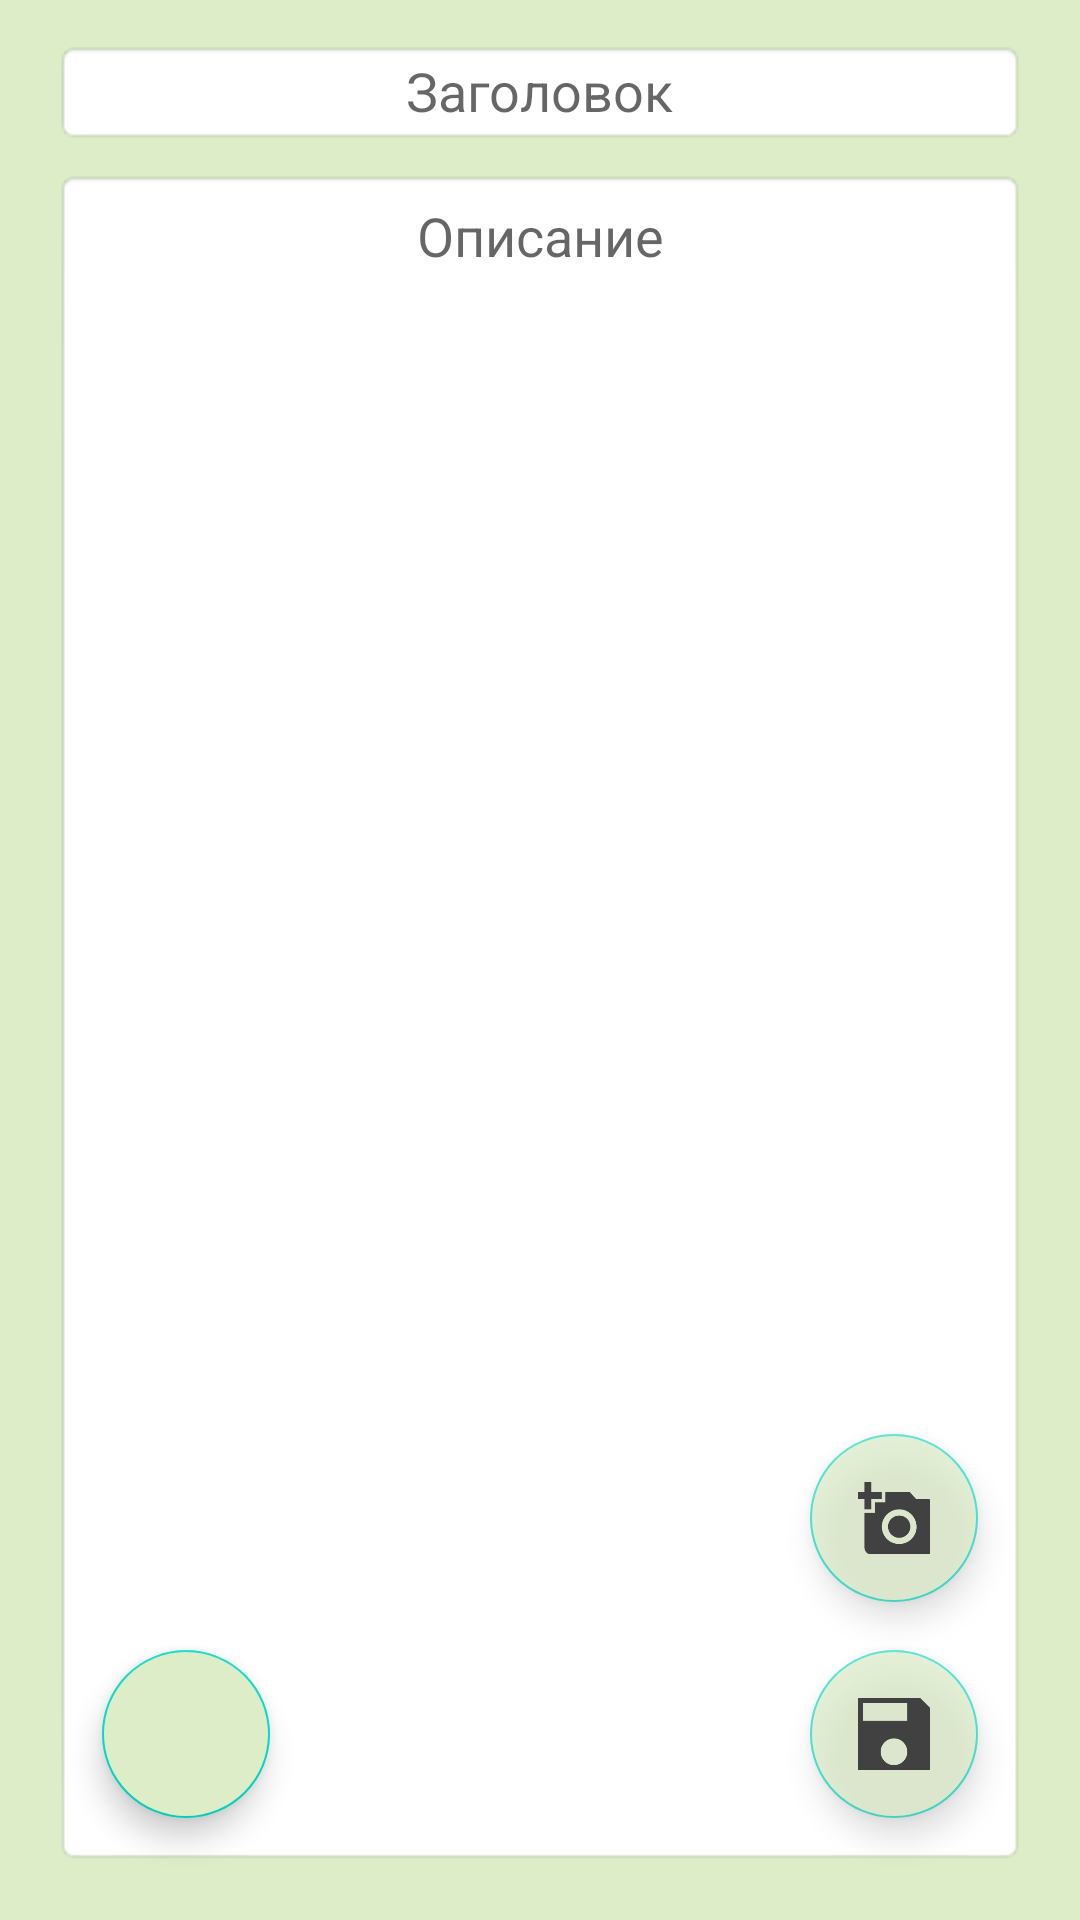

Produce the Android XML layout that renders to this screen, including the resource entries it uses.
<!-- AndroidManifest.xml: application theme Theme.Blocknote -->
<!-- res/layout/activity_edit.xml -->
<?xml version="1.0" encoding="utf-8"?>
<androidx.constraintlayout.widget.ConstraintLayout xmlns:android="http://schemas.android.com/apk/res/android"
    xmlns:app="http://schemas.android.com/apk/res-auto"
    xmlns:tools="http://schemas.android.com/tools"
    android:layout_width="match_parent"
    android:layout_height="match_parent"
    android:background="#DCEDC8"
    android:padding="10dp"
    tools:context=".EditActivity">

    <androidx.constraintlayout.widget.Guideline
        android:id="@+id/guideline4"
        android:layout_width="wrap_content"
        android:layout_height="wrap_content"
        android:orientation="horizontal"
        app:layout_constraintGuide_percent="0.28" />

    <EditText
        android:id="@+id/editTitle"
        android:layout_width="0dp"
        android:layout_height="35dp"
        android:layout_marginStart="8dp"
        android:layout_marginEnd="8dp"
        android:background="@android:drawable/editbox_background"
        android:ems="10"
        android:gravity="center"
        android:hint="@string/ed_title_hint"
        android:inputType="textPersonName"
        android:textColor="@color/color"
        android:textColorHighlight="@color/black"
        app:layout_constraintEnd_toEndOf="parent"
        app:layout_constraintStart_toStartOf="parent"
        app:layout_constraintTop_toBottomOf="@+id/imageLayout" />

    <EditText
        android:id="@+id/editDescription"
        android:layout_width="0dp"
        android:layout_height="0dp"
        android:layout_marginTop="8dp"
        android:layout_marginBottom="8dp"
        android:background="@android:drawable/editbox_background"
        android:ems="10"
        android:gravity="center|top"
        android:hint="@string/ed_description_hint"
        android:inputType="textMultiLine|textPersonName"
        android:padding="10dp"
        android:textColor="@color/color"
        app:layout_constraintBottom_toBottomOf="parent"
        app:layout_constraintEnd_toEndOf="@+id/editTitle"
        app:layout_constraintStart_toStartOf="@+id/editTitle"
        app:layout_constraintTop_toBottomOf="@+id/editTitle"
        app:layout_constraintVertical_bias="1.0" />

    <com.google.android.material.floatingactionbutton.FloatingActionButton
        android:id="@+id/buttonSaveNote"
        android:layout_width="wrap_content"
        android:layout_height="wrap_content"
        android:layout_marginEnd="16dp"
        android:layout_marginBottom="16dp"
        android:alpha="0.7"
        android:backgroundTint="@color/col1"
        android:clickable="true"
        android:onClick="OnClickSave"
        app:layout_constraintBottom_toBottomOf="@+id/editDescription"
        app:layout_constraintEnd_toEndOf="@+id/editDescription"
        app:srcCompat="@drawable/ic_savenote" />

    <com.google.android.material.floatingactionbutton.FloatingActionButton
        android:id="@+id/buttonAddImage"
        android:layout_width="wrap_content"
        android:layout_height="wrap_content"
        android:layout_marginBottom="16dp"
        android:alpha="0.7"
        android:background="@drawable/ic_add2"
        android:backgroundTint="@color/col1"
        android:clickable="true"
        android:onClick="onClickAddImage"
        app:layout_constraintBottom_toTopOf="@+id/buttonSaveNote"
        app:layout_constraintEnd_toEndOf="@+id/buttonSaveNote"
        app:layout_constraintStart_toStartOf="@+id/buttonSaveNote"
        app:srcCompat="@drawable/ic_add2" />

    <androidx.constraintlayout.widget.ConstraintLayout
        android:id="@+id/imageLayout"
        android:layout_width="0dp"
        android:layout_height="0dp"
        android:background="#E8F5E9"
        android:visibility="gone"
        app:layout_constraintBottom_toTopOf="@+id/guideline4"
        app:layout_constraintEnd_toEndOf="@+id/editTitle"
        app:layout_constraintHorizontal_bias="0.493"
        app:layout_constraintStart_toStartOf="@+id/editTitle"
        app:layout_constraintTop_toTopOf="parent"
        app:layout_constraintVertical_bias="0.019">

        <ImageView
            android:id="@+id/imageView"
            android:layout_width="0dp"
            android:layout_height="0dp"
            android:layout_margin="10dp"
            android:padding="10dp"
            android:scaleType="centerCrop"
            android:visibility="visible"
            app:layout_constraintBottom_toBottomOf="parent"
            app:layout_constraintEnd_toEndOf="parent"
            app:layout_constraintHorizontal_bias="0.0"
            app:layout_constraintStart_toStartOf="parent"
            app:layout_constraintTop_toTopOf="parent"
            app:layout_constraintVertical_bias="1.0"
            app:srcCompat="@android:drawable/ic_menu_gallery"
            tools:srcCompat="@tools:sample/avatars" />

        <ImageButton
            android:id="@+id/imageChooseImage"
            android:layout_width="wrap_content"
            android:layout_height="wrap_content"
            android:layout_marginEnd="16dp"
            android:layout_marginBottom="8dp"
            android:onClick="onClickChooseImage"
            app:layout_constraintBottom_toBottomOf="parent"
            app:layout_constraintEnd_toEndOf="parent"
            app:srcCompat="@android:drawable/ic_menu_edit" />

        <ImageButton
            android:id="@+id/buttonDeleteImage"
            android:layout_width="wrap_content"
            android:layout_height="wrap_content"
            android:layout_marginStart="16dp"
            android:layout_marginBottom="8dp"
            android:onClick="OnClickDeleteImage"
            app:layout_constraintBottom_toBottomOf="parent"
            app:layout_constraintStart_toStartOf="parent"
            app:srcCompat="@android:drawable/ic_menu_delete" />

    </androidx.constraintlayout.widget.ConstraintLayout>

    <com.google.android.material.floatingactionbutton.FloatingActionButton
        android:id="@+id/buttonEditNote"
        android:layout_width="wrap_content"
        android:layout_height="wrap_content"
        android:layout_marginStart="16dp"
        android:layout_marginBottom="16dp"
        android:backgroundTint="@color/col1"
        android:clickable="true"
        android:onClick="onClickEditText"
        app:layout_constraintBottom_toBottomOf="@+id/editDescription"
        app:layout_constraintStart_toStartOf="@+id/editDescription"
        app:srcCompat="@drawable/ic_edit_note" />

</androidx.constraintlayout.widget.ConstraintLayout>
<!-- resources referenced by this layout -->
<resources>
  <color name="black">#FF000000</color>
  <color name="col1">#DCEDC8</color>
  <!-- drawable ic_add2 (drawable-anydpi) -->
  <vector xmlns:android="http://schemas.android.com/apk/res/android"
      android:width="24dp"
      android:height="24dp"
      android:viewportWidth="24"
      android:viewportHeight="24"
      android:tint="#FFFFFF"
      android:alpha="1.0">
    <group android:scaleX="1.1594203"
        android:scaleY="1.1594203"
        android:translateX="-1.3333334"
        android:translateY="-1.3333334">
      <path
          android:fillColor="@android:color/white"
          android:pathData="M3,4V1h2v3h3v2H5v3H3V6H0V4H3zM6,10V7h3V4h7l1.83,2H21c1.1,0 2,0.9 2,2v12c0,1.1 -0.9,2 -2,2H5c-1.1,0 -2,-0.9 -2,-2V10H6zM13,19c2.76,0 5,-2.24 5,-5s-2.24,-5 -5,-5s-5,2.24 -5,5S10.24,19 13,19zM9.8,14c0,1.77 1.43,3.2 3.2,3.2s3.2,-1.43 3.2,-3.2s-1.43,-3.2 -3.2,-3.2S9.8,12.23 9.8,14z"/>
    </group>
  </vector>
  <!-- drawable ic_savenote (drawable-anydpi) -->
  <vector xmlns:android="http://schemas.android.com/apk/res/android"
      android:width="24dp"
      android:height="24dp"
      android:viewportWidth="24"
      android:viewportHeight="24"
      android:tint="#FFFFFF"
      android:alpha="1.0">
    <group android:scaleX="1.4814814"
        android:scaleY="1.4814814"
        android:translateX="-5.7777777"
        android:translateY="-5.7777777">
      <path
          android:fillColor="@android:color/white"
          android:pathData="M17,3L5,3c-1.11,0 -2,0.9 -2,2v14c0,1.1 0.89,2 2,2h14c1.1,0 2,-0.9 2,-2L21,7l-4,-4zM12,19c-1.66,0 -3,-1.34 -3,-3s1.34,-3 3,-3 3,1.34 3,3 -1.34,3 -3,3zM15,9L5,9L5,5h10v4z"/>
    </group>
  </vector>
  <string name="ed_description_hint">Описание</string>
  <string name="ed_title_hint">Заголовок</string>
  <style name="Theme.Blocknote" parent="Theme.MaterialComponents.DayNight.NoActionBar">
          
          <item name="colorPrimary">@color/purple_500</item>
          <item name="colorPrimaryVariant">@color/purple_700</item>
          <item name="colorOnPrimary">@color/white</item>
          
          <item name="colorSecondary">@color/teal_200</item>
          <item name="colorSecondaryVariant">@color/teal_700</item>
          <item name="colorOnSecondary">@color/black</item>
          <item name="android:windowFullscreen">true</item>
          <item name="android:windowNoTitle">true</item>
          <item name="android:windowActionBar">false</item>
          
          <item name="android:statusBarColor" tools:targetApi="l">?attr/colorPrimaryVariant</item>
          
      </style>
  <color name="purple_500">#FF6200EE</color>
  <color name="purple_700">#FF3700B3</color>
  <color name="white">#FFFFFFFF</color>
  <color name="teal_200">#FF03DAC5</color>
  <color name="teal_700">#FF018786</color>
</resources>
